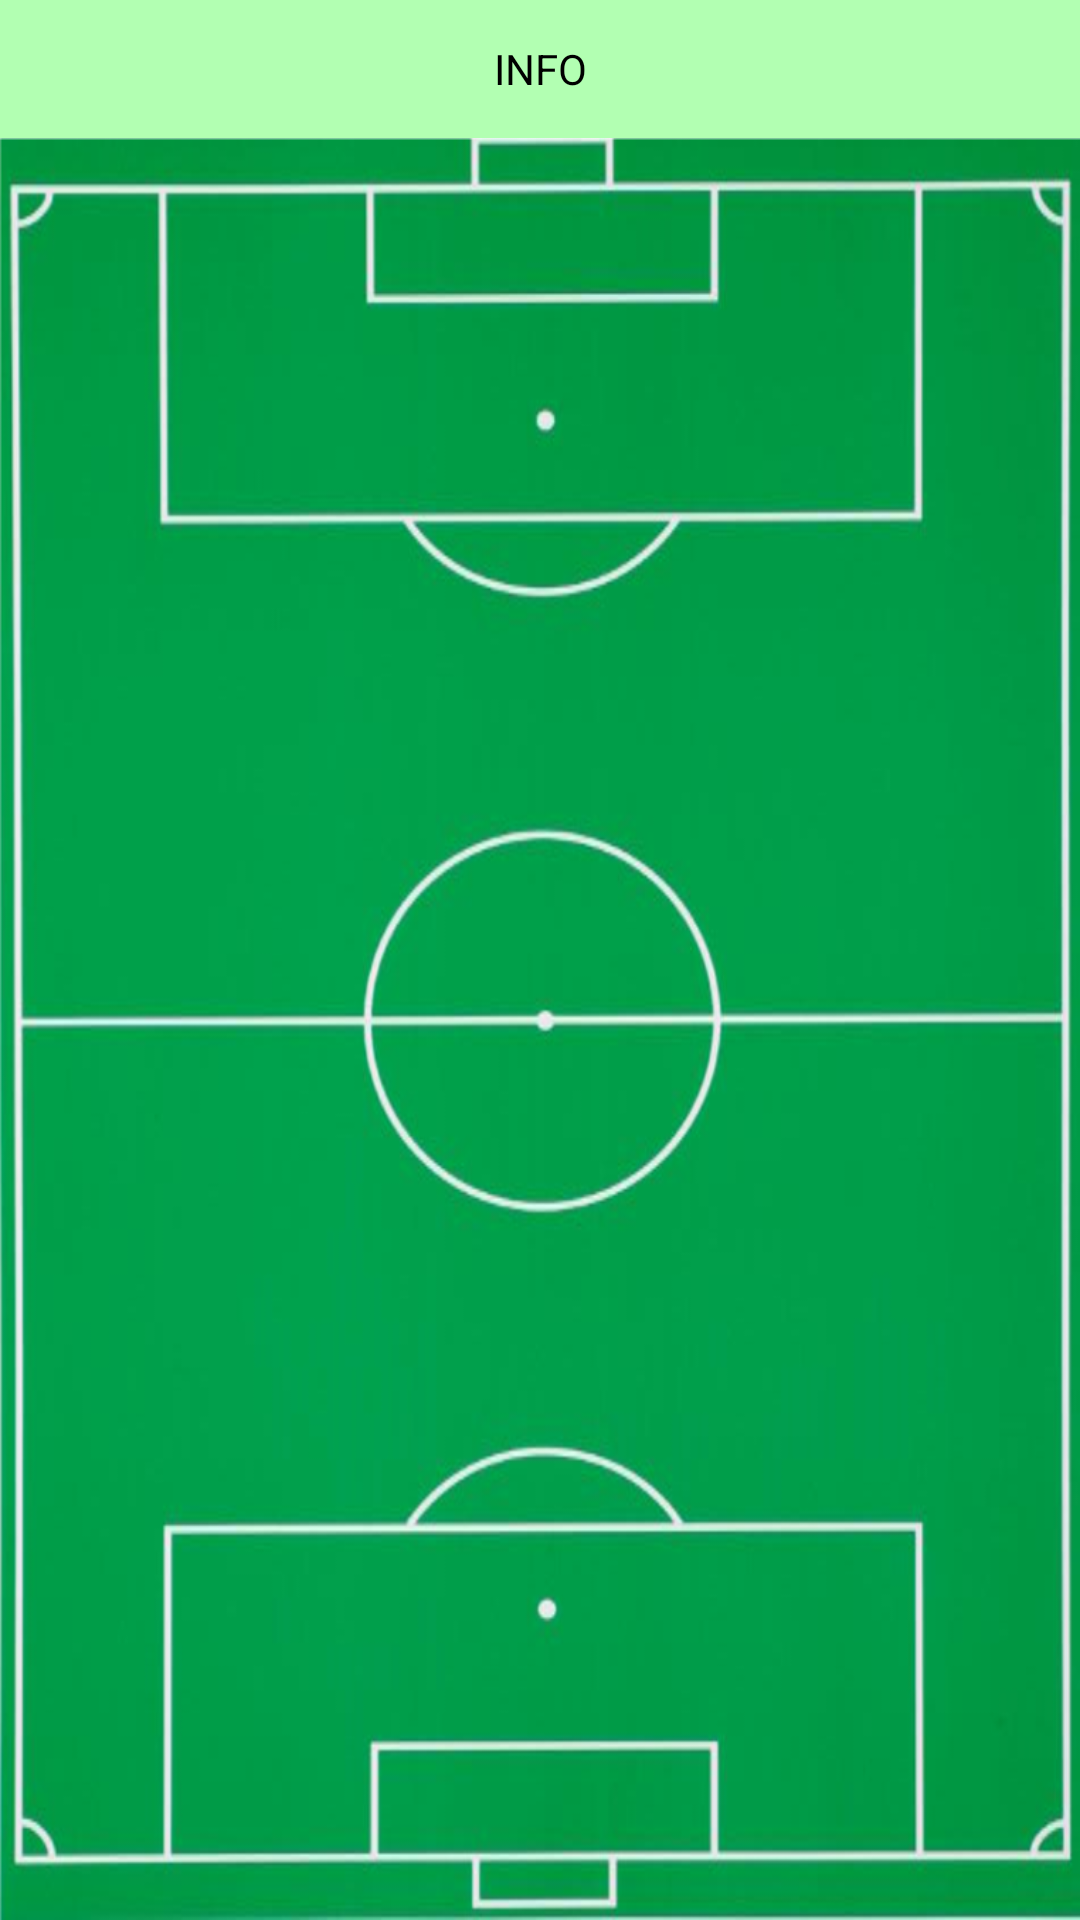

Layout XML and referenced resources for this Android screen:
<!-- AndroidManifest.xml: application theme PlayPalTheme -->
<!-- res/layout/formation.xml -->
<?xml version="1.0" encoding="utf-8"?>
<LinearLayout
    xmlns:android="http://schemas.android.com/apk/res/android"
    android:orientation="vertical" android:layout_width="match_parent"
    android:layout_height="match_parent">
<LinearLayout
    android:layout_width="match_parent"
    android:layout_height="match_parent"
    android:orientation="vertical">
    <TextView
        android:layout_width="match_parent"
        android:layout_height="46dp"
        android:id="@+id/text1"
        android:text="INFO"
        android:textColor="#000000"
        android:textAlignment="center"
        android:gravity="center"
        android:background="@color/formation_bg"
        android:textColorHighlight="#000000"/>
    <ImageView
        android:layout_width="match_parent"
        android:layout_height="wrap_content"
        android:id="@+id/image"
        android:src="@drawable/board"
        android:scaleType="fitXY"
        android:layout_below="@id/text1"/>
</LinearLayout>

</LinearLayout>
<!-- resources referenced by this layout -->
<resources>
  <color name="formation_bg">#B2FFB2</color>
  <!-- drawable board: png bitmap (drawable, 571012 bytes) -->
  <style name="PlayPalTheme" parent="MyMaterialTheme.Base">
      </style>
  <style name="MyMaterialTheme.Base" parent="Theme.AppCompat.Light.DarkActionBar">
          <item name="windowNoTitle">true</item>
          <item name="windowActionBar">false</item>
          <item name="colorPrimary">@color/colorPrimary</item>
          <item name="colorPrimaryDark">@color/colorPrimaryDark</item>
          <item name="colorAccent">@color/colorAccent</item>
      </style>
  <color name="colorPrimary">#009900</color>
  <color name="colorPrimaryDark">#009900</color>
  <color name="colorAccent">#009900</color>
</resources>
